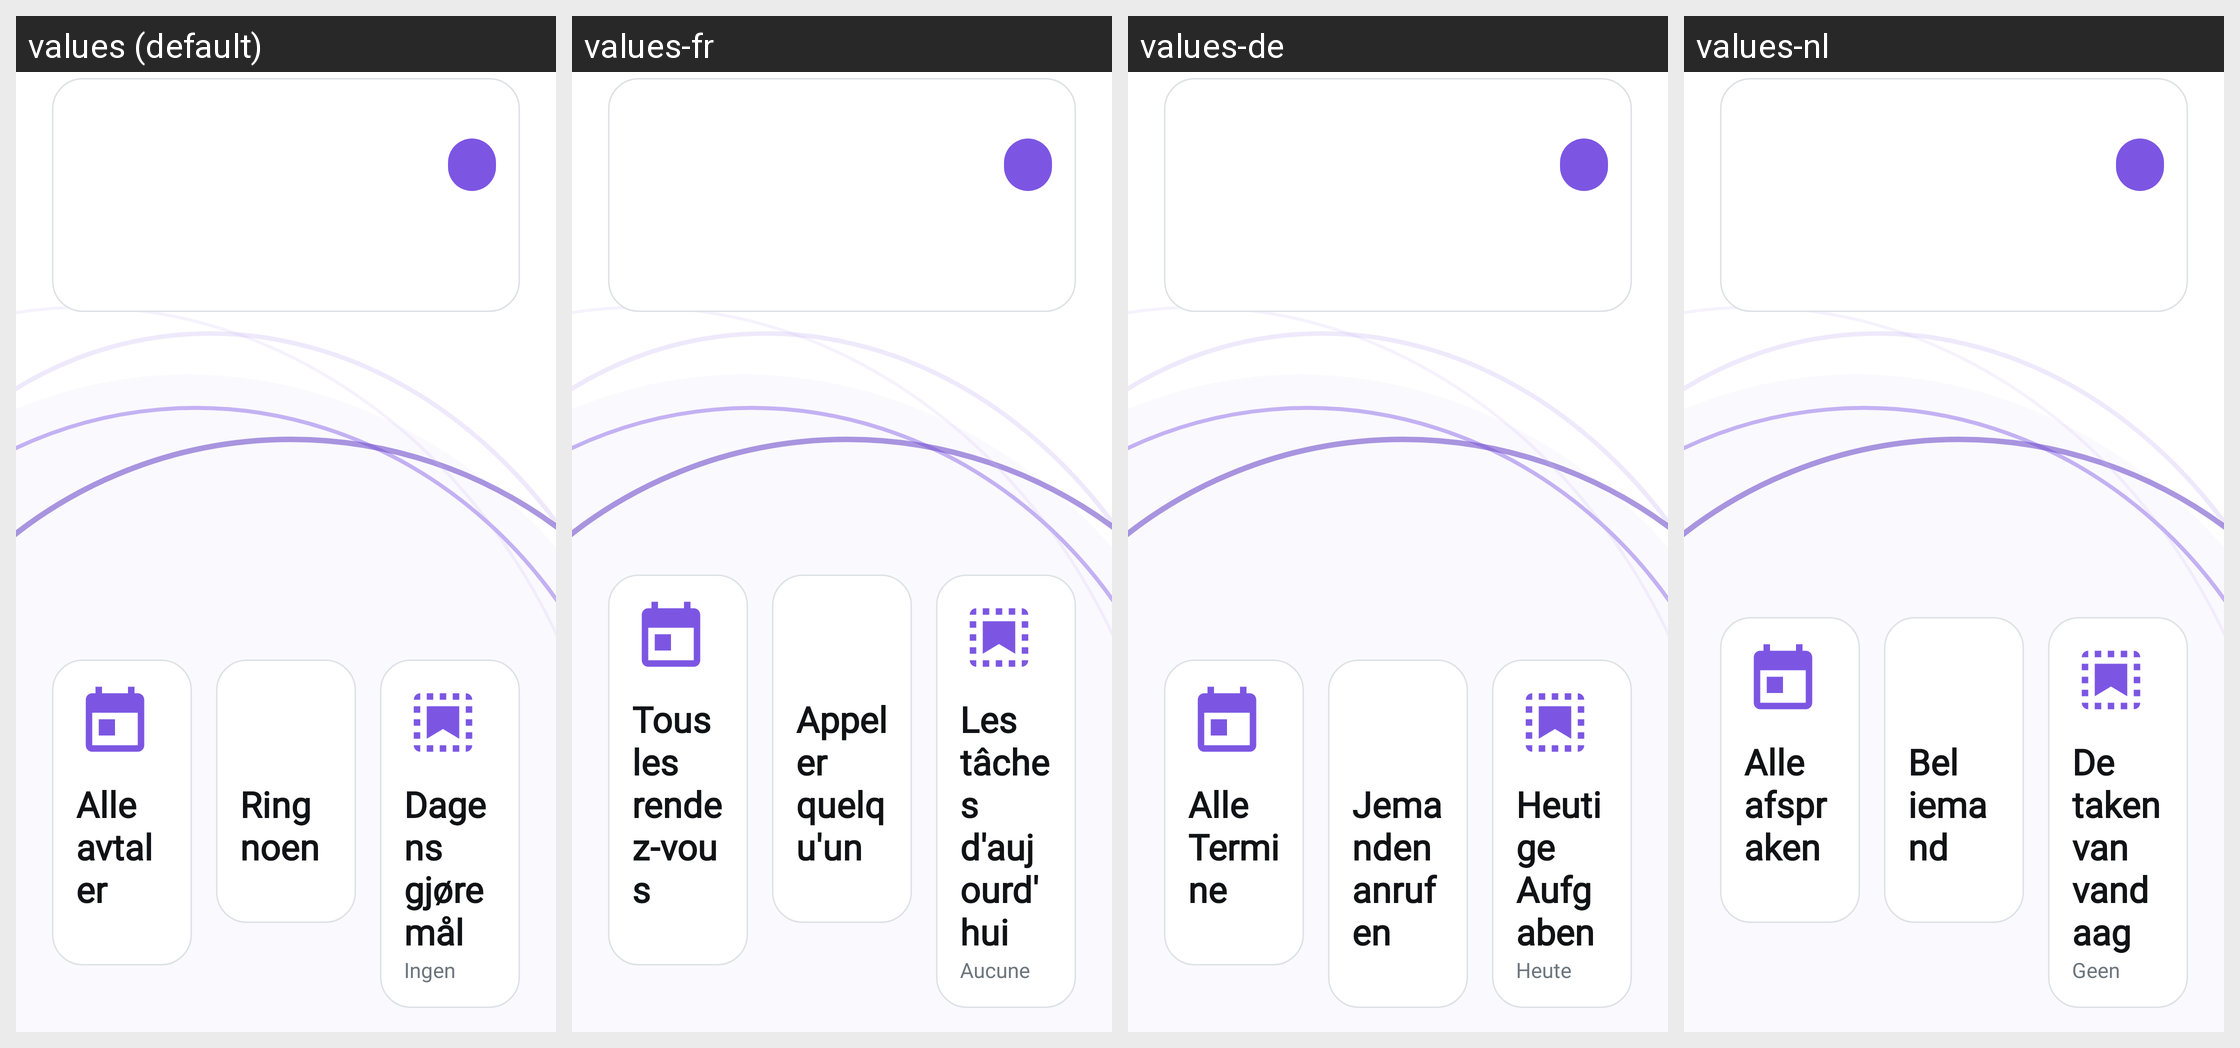

Translations of the strings shown on this Android screen, per locale in the grid:
Android screen res/layout/fragment_home.xml rendered under 4 locales, left to right: values (default), values-fr, values-de, values-nl. Device: Nexus 5 (rendered at 1080×1920; each locale shown at half size, 540×960, under a caption strip naming it); theme Theme.TV_caller_app.
Other locales in the repository, not shown: values-en, values-fi, values-sv.
Strings drawn on this screen, with the default value and each locale's value (text and hints the layout hard-codes, and strings that could not be matched under every locale, appear in the picture but are not listed):

home_all_appointments
  values: Alle avtaler
  values-fr: Tous les rendez-vous
  values-de: Alle Termine
  values-nl: Alle afspraken

home_call_someone
  values: Ring noen
  values-fr: Appeler quelqu'un
  values-de: Jemanden anrufen
  values-nl: Bel iemand

home_daily_tasks
  values: Dagens gjøremål
  values-fr: Les tâches d'aujourd'hui
  values-de: Heutige Aufgaben
  values-nl: De taken van vandaag

ai_no_daily_tasks_short
  values: Ingen gjøremål i dag
  values-fr: Aucune tâche aujourd'hui
  values-de: Heute keine Aufgaben
  values-nl: Geen taken vandaag
